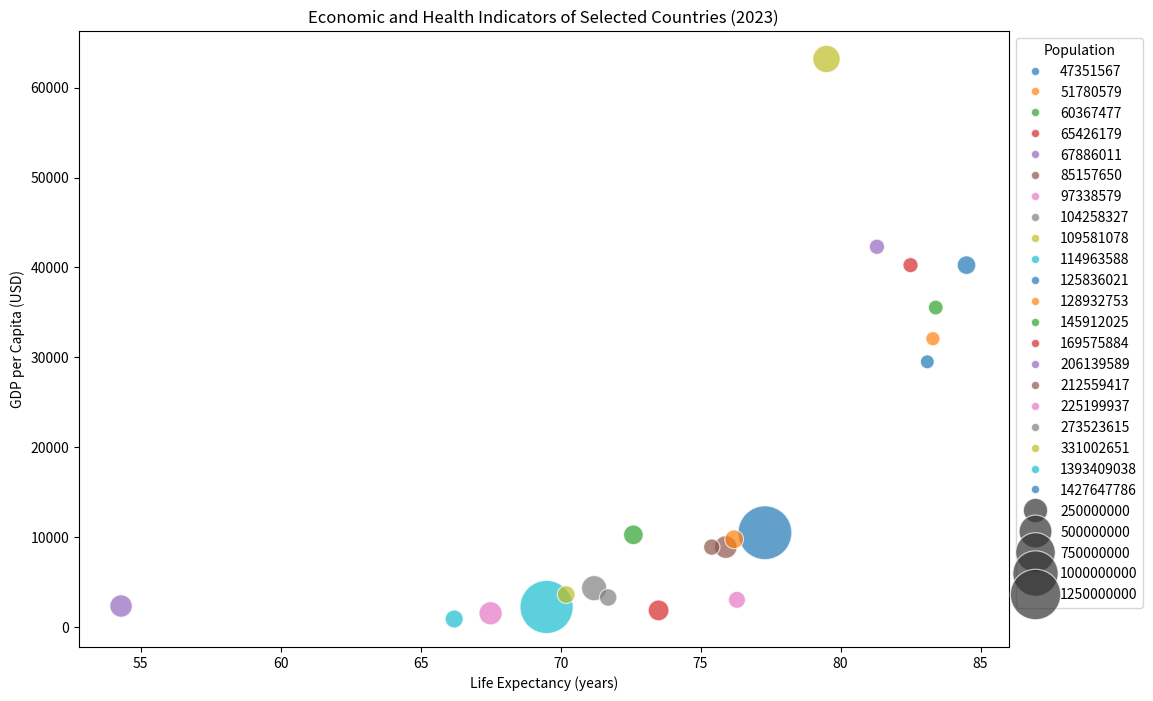

Generate this figure with matplotlib:

import seaborn as sns
import matplotlib.pyplot as plt
import pandas as pd

# Generate a DataFrame from the given table data
data = {
    "Country": ["China", "India", "United States", "Indonesia", "Brazil", "Pakistan", "Nigeria", "Bangladesh", "Russia", "Mexico", "Japan", "Ethiopia", "Philippines", "Egypt", "Vietnam", "South Korea", "Turkey", "France", "United Kingdom", "Italy", "Spain"],
    "Year": [2023] * 21,
    "Population": [1427647786, 1393409038, 331002651, 273523615, 212559417, 225199937, 206139589, 169575884, 145912025, 128932753, 125836021, 114963588, 109581078, 104258327, 97338579, 51780579, 85157650, 65426179, 67886011, 60367477, 47351567],
    "Life Expectancy": [77.3, 69.5, 79.5, 71.2, 75.9, 67.5, 54.3, 73.5, 72.6, 76.2, 84.5, 66.2, 70.2, 71.7, 76.3, 83.3, 75.4, 82.5, 81.3, 83.4, 83.1],
    "GDP per Capita": [10510.21, 2256.39, 63179.48, 4349.12, 8920.53, 1556.7, 2366.1, 1879.36, 10279.29, 9780.12, 40258.47, 925.32, 3641.42, 3312.56, 3054.22, 32085.48, 8916.52, 40258.69, 42302.94, 35546.22, 29514.19]
}

df = pd.DataFrame(data)

# Create a scatter plot with bubble sizes
plt.figure(figsize=(12, 8))
bubble_chart = sns.scatterplot(data=df, x="Life Expectancy", y="GDP per Capita",
                               size="Population", sizes=(100, 1500), alpha=0.7,
                               hue="Population", palette=["#1f77b4", "#ff7f0e", "#2ca02c", "#d62728", "#9467bd", "#8c564b", "#e377c2", "#7f7f7f", "#bcbd22", "#17becf"])

# Adjust the legend for bubble size
bubble_chart.legend(loc='upper left', bbox_to_anchor=(1, 1), title='Population')

# Set title and labels
plt.title('Economic and Health Indicators of Selected Countries (2023)')
plt.xlabel('Life Expectancy (years)')
plt.ylabel('GDP per Capita (USD)')

# Show the plot
plt.show()